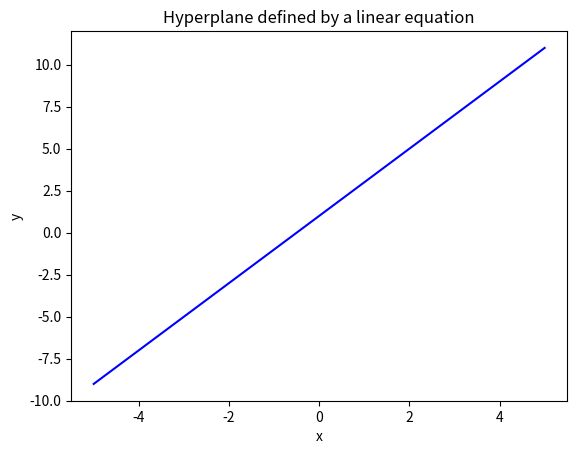

Write the Python code that produced this figure.

#In support vector machines(SVMs), hyperplanes are used to separate different classes of data in a binary classification problem.
#  Support Vector Regression uses the same principle as the SVMs. The basic idea behind SVR is to find the best fit line.
#  In SVR, the best fit line is the hyperplane that has the maximum number of points.
#  In both cases, the goal is to find the hyperplane that best separates the data or models the relationship,
#  and that has the largest possible margin from the nearest data points.
#Overall, hyperplanes are an important concept in machine learning, and are often used as the basis for many popular algorithms.


import matplotlib.pyplot as plt
import numpy as np

# Define a line equation
m = 2  # slope
b = 1  # intercept
x = np.linspace(-5, 5, num=100)  # x values for the line
y = m*x + b  # y values for the line

# Plot the line
plt.plot(x, y, color='blue')
plt.xlabel('x')
plt.ylabel('y')
plt.title('Hyperplane defined by a linear equation')
plt.show()

